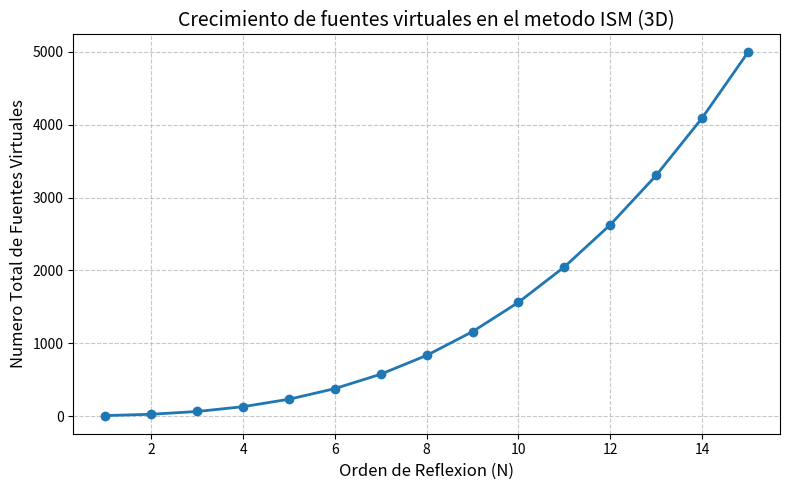

Here is the Python script that generated this plot: (Note: this script raises an exception after producing the figure.)
import matplotlib
matplotlib.use("Agg")
import matplotlib.pyplot as plt
import numpy as np


def main() -> None:
    # Orden de reflexion maximo (1..15)
    n = np.arange(1, 16)

    # Numero total de fuentes virtuales en ISM 3D.
    # Crecimiento cubico dominante O(N^3).
    num_fuentes = (4.0 / 3.0) * n**3 + 2.0 * n**2 + (8.0 / 3.0) * n + 1.0

    plt.figure(figsize=(8, 5))
    plt.plot(
        n,
        num_fuentes,
        marker="o",
        linestyle="-",
        color="#1f77b4",
        linewidth=2,
        markersize=6,
    )

    plt.title("Crecimiento de fuentes virtuales en el metodo ISM (3D)", fontsize=14)
    plt.xlabel("Orden de Reflexion (N)", fontsize=12)
    plt.ylabel("Numero Total de Fuentes Virtuales", fontsize=12)
    plt.grid(True, linestyle="--", alpha=0.7)
    plt.tight_layout()

    out_path = "Figures/ism_cubic_growth.png"
    plt.savefig(out_path, dpi=300)
    print(f"Figura guardada en: {out_path}")


if __name__ == "__main__":
    main()
